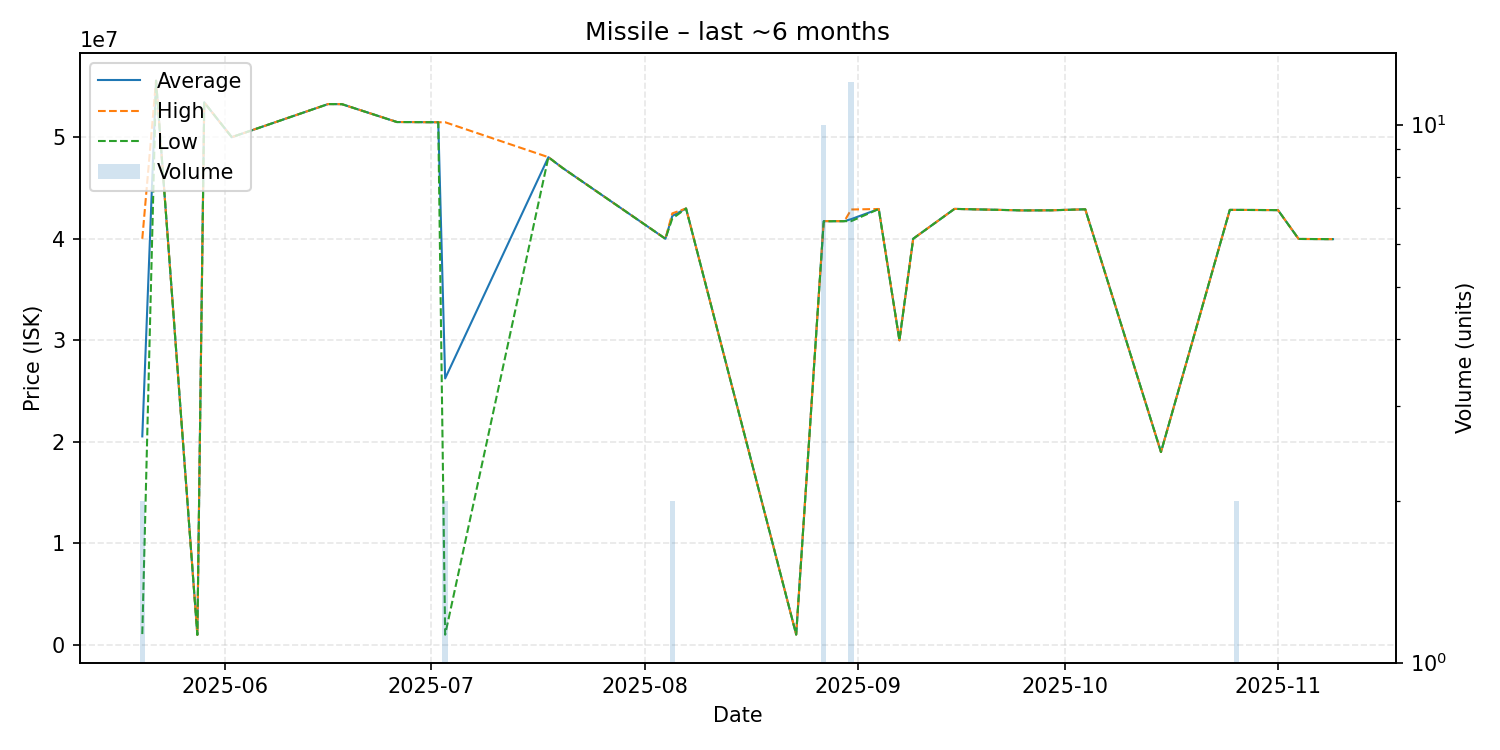

Values plotted in this chart, from the file beside it:
date, average, highest, lowest, order_count, volume
2025-05-20, 20540000, 40000000, 1080000, 2, 2
2025-05-22, 55560000, 55560000, 55560000, 1, 1
2025-05-28, 1000000, 1000000, 1000000, 1, 1
2025-05-29, 53420000, 53420000, 53420000, 1, 1
2025-06-02, 50000000, 50000000, 50000000, 1, 1
2025-06-16, 53260000, 53260000, 53260000, 1, 1
2025-06-18, 53250000, 53250000, 53250000, 1, 1
2025-06-26, 51490000, 51490000, 51490000, 1, 1
2025-06-27, 51490000, 51490000, 51490000, 1, 1
2025-07-02, 51470000, 51470000, 51470000, 1, 1
2025-07-03, 26244500, 51470000, 1019000, 2, 2
2025-07-18, 48030000, 48030000, 48030000, 1, 1
2025-07-20, 47000000, 47000000, 47000000, 1, 1
2025-08-04, 40000000, 40000000, 40000000, 1, 1
2025-08-05, 42245000, 42500000, 41990000, 2, 2
2025-08-07, 42980000, 42980000, 42980000, 1, 1
2025-08-23, 1032000, 1032000, 1032000, 1, 1
2025-08-27, 41735000, 41740000, 41715000, 4, 10
2025-08-30, 41730000, 41730000, 41730000, 1, 1
2025-08-31, 41934167, 42880000, 41735000, 7, 12
2025-09-04, 42930000, 42930000, 42930000, 1, 1
2025-09-07, 30000000, 30000000, 30000000, 1, 1
2025-09-09, 40000000, 40000000, 40000000, 1, 1
2025-09-15, 42940000, 42940000, 42940000, 1, 1
2025-09-25, 42790000, 42790000, 42790000, 1, 1
2025-09-29, 42800000, 42800000, 42800000, 1, 1
2025-10-04, 42900000, 42900000, 42900000, 1, 1
2025-10-15, 19000000, 19000000, 19000000, 1, 1
2025-10-25, 42840000, 42840000, 42840000, 1, 1
2025-10-26, 42840000, 42840000, 42840000, 1, 2
2025-11-01, 42820000, 42820000, 42820000, 1, 1
2025-11-04, 39980000, 39980000, 39980000, 1, 1
2025-11-09, 39960000, 39960000, 39960000, 1, 1
